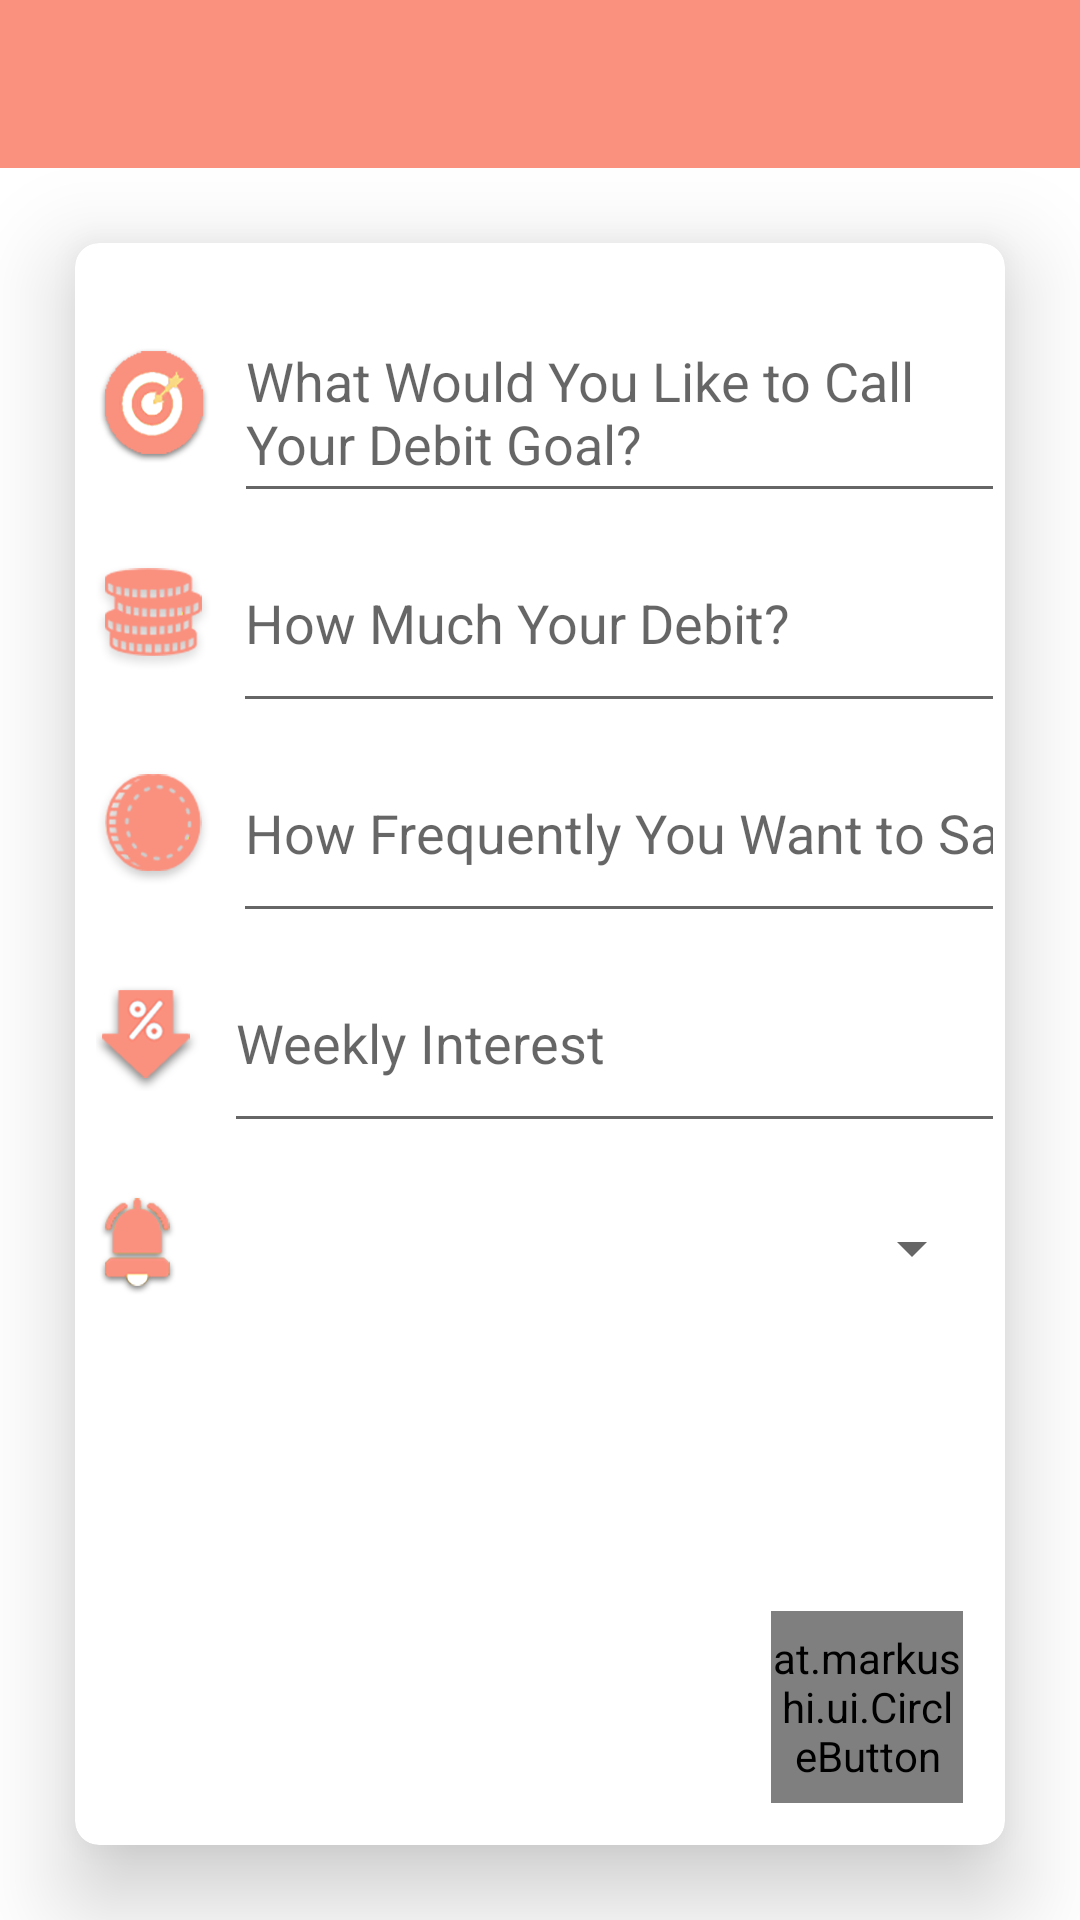

Android layout source for this screen:
<!-- AndroidManifest.xml: fallback theme Theme.MaterialComponents.DayNight.NoActionBar -->
<!-- res/layout/finance_debit_add.xml -->
<?xml version="1.0" encoding="utf-8"?>
<RelativeLayout xmlns:android="http://schemas.android.com/apk/res/android"
    xmlns:card_view="http://schemas.android.com/apk/res-auto"
    xmlns:tools="http://schemas.android.com/tools"
    android:layout_width="match_parent"
    android:layout_height="match_parent"
    android:orientation="vertical">
    <android.support.design.widget.AppBarLayout
        android:id="@+id/appbar"
        android:layout_width="match_parent"
        android:layout_height="wrap_content"
        android:theme="@style/AppTheme.AppBarOverlay">
        <android.support.v7.widget.Toolbar
            android:id="@+id/toolbar_finance"
            android:layout_width="match_parent"
            android:layout_height="?attr/actionBarSize"
            android:background="#FA917F" />
    </android.support.design.widget.AppBarLayout>
    <android.support.v7.widget.CardView
        xmlns:card_view="http://schemas.android.com/apk/res-auto"
        android:id="@+id/card_view"
        android:layout_width="wrap_content"
        android:layout_height="wrap_content"
        android:padding="10dp"
        android:layout_below="@+id/appbar"
        android:layout_margin="25dp"
        android:divider="@android:color/transparent"
        android:dividerHeight="0.0px"
        card_view:cardCornerRadius="8dp"
        card_view:cardElevation="18dp">
        <RelativeLayout
            android:layout_width="match_parent"
            android:layout_height="match_parent">

        <FrameLayout
            xmlns:android="http://schemas.android.com/apk/res/android"
            xmlns:app="http://schemas.android.com/apk/res-auto"
            android:layout_width="match_parent"
            android:layout_height="match_parent"
            android:layout_alignParentRight="true"
           >
            <at.markushi.ui.CircleButton
                android:id="@+id/fab1"
                android:layout_width="64dip"
                android:layout_height="64dip"
                android:layout_margin="14dp"
                android:src="@drawable/tick"
                app:cb_color="#EC7B6B"
                android:layout_gravity="bottom|end"
                app:cb_pressedRingWidth="8dip" />

        </FrameLayout>


            <RelativeLayout
                android:id="@+id/relative1"
                android:layout_width="match_parent"
                android:layout_height="70dp"
                android:layout_marginTop="20dp">
                <ImageView
                    android:id="@+id/imgDebitName"
                    android:layout_width="wrap_content"
                    android:layout_height="wrap_content"
                    android:layout_centerVertical="true"
                    android:layout_margin="7dp"
                    android:src="@drawable/debit_icon" />
                <EditText
                    android:id="@+id/debitName"
                    android:layout_width="match_parent"
                    android:layout_height="match_parent"
                    android:layout_toRightOf="@+id/imgDebitName"
                    android:hint="What Would You Like to Call Your Debit Goal?" />
            </RelativeLayout>
            <RelativeLayout
                android:id="@+id/relative2"
                android:layout_width="match_parent"
                android:layout_height="70dp"
                android:layout_below="@+id/relative1">
                <ImageView
                    android:id="@+id/imgHowMuch"
                    android:layout_width="wrap_content"
                    android:layout_height="wrap_content"
                    android:layout_centerVertical="true"
                    android:layout_margin="7dp"
                    android:src="@drawable/debit_coins" />
                <EditText
                    android:id="@+id/debitTotalMoney"
                    android:layout_width="match_parent"
                    android:layout_height="match_parent"
                    android:layout_toRightOf="@+id/imgHowMuch"
                    android:hint="How Much Your Debit?"
                    android:inputType="number" />
            </RelativeLayout>
            <RelativeLayout
                android:id="@+id/relative3"
                android:layout_width="match_parent"
                android:layout_height="70dp"
                android:layout_below="@+id/relative2">
                <ImageView
                    android:id="@+id/imgDailyAllowance"
                    android:layout_width="wrap_content"
                    android:layout_height="wrap_content"
                    android:layout_centerVertical="true"
                    android:layout_margin="7dp"
                    android:src="@drawable/debit_coin" />
                <EditText
                    android:id="@+id/debitDailyAllowance"
                    android:layout_width="match_parent"
                    android:layout_height="match_parent"
                    android:layout_toRightOf="@+id/imgDailyAllowance"
                    android:hint="How Frequently You Want to Save?"
                    android:inputType="number" />
            </RelativeLayout>
            <RelativeLayout
                android:id="@+id/relative6"
                android:layout_width="match_parent"
                android:layout_height="70dp"
                android:layout_below="@+id/relative3">
                <ImageView
                    android:id="@+id/imgFaiz"
                    android:layout_width="wrap_content"
                    android:layout_height="wrap_content"
                    android:layout_centerVertical="true"
                    android:layout_margin="7dp"
                    android:src="@drawable/inc" />
                <EditText
                    android:id="@+id/faizorani"
                    android:layout_width="match_parent"
                    android:layout_height="match_parent"
                    android:layout_toRightOf="@+id/imgFaiz"
                    android:hint="Weekly Interest"
                    android:inputType="numberDecimal" />
            </RelativeLayout>
            <RelativeLayout
                android:id="@+id/relative4"
                android:layout_width="match_parent"
                android:layout_height="70dp"
                android:layout_below="@+id/relative6">
                <ImageView
                    android:id="@+id/imgReminding"
                    android:layout_width="wrap_content"
                    android:layout_height="wrap_content"
                    android:layout_centerVertical="true"
                    android:layout_margin="7dp"
                    android:src="@drawable/debit_alarm" />
                <Spinner
                    android:id="@+id/spinner"
                    android:layout_width="match_parent"
                    android:layout_height="wrap_content"
                    android:layout_centerVertical="true"
                    android:layout_marginRight="7dp"
                    android:layout_toRightOf="@id/imgReminding"></Spinner>
            </RelativeLayout>

        </RelativeLayout>
    </android.support.v7.widget.CardView>

</RelativeLayout>
<!-- resources referenced by this layout -->
<resources>
  <!-- drawable debit_alarm: png bitmap (drawable-hdpi, 2827 bytes) -->
  <!-- drawable debit_coin: png bitmap (drawable-hdpi, 3946 bytes) -->
  <!-- drawable debit_coins: png bitmap (drawable-hdpi, 4788 bytes) -->
  <!-- drawable debit_icon: png bitmap (drawable-hdpi, 4431 bytes) -->
  <!-- drawable inc: png bitmap (drawable-hdpi, 2869 bytes) -->
  <!-- drawable tick: png bitmap (drawable-hdpi, 288 bytes) -->
  <style name="AppTheme.AppBarOverlay" parent="ThemeOverlay.AppCompat.Dark.ActionBar" />
</resources>
